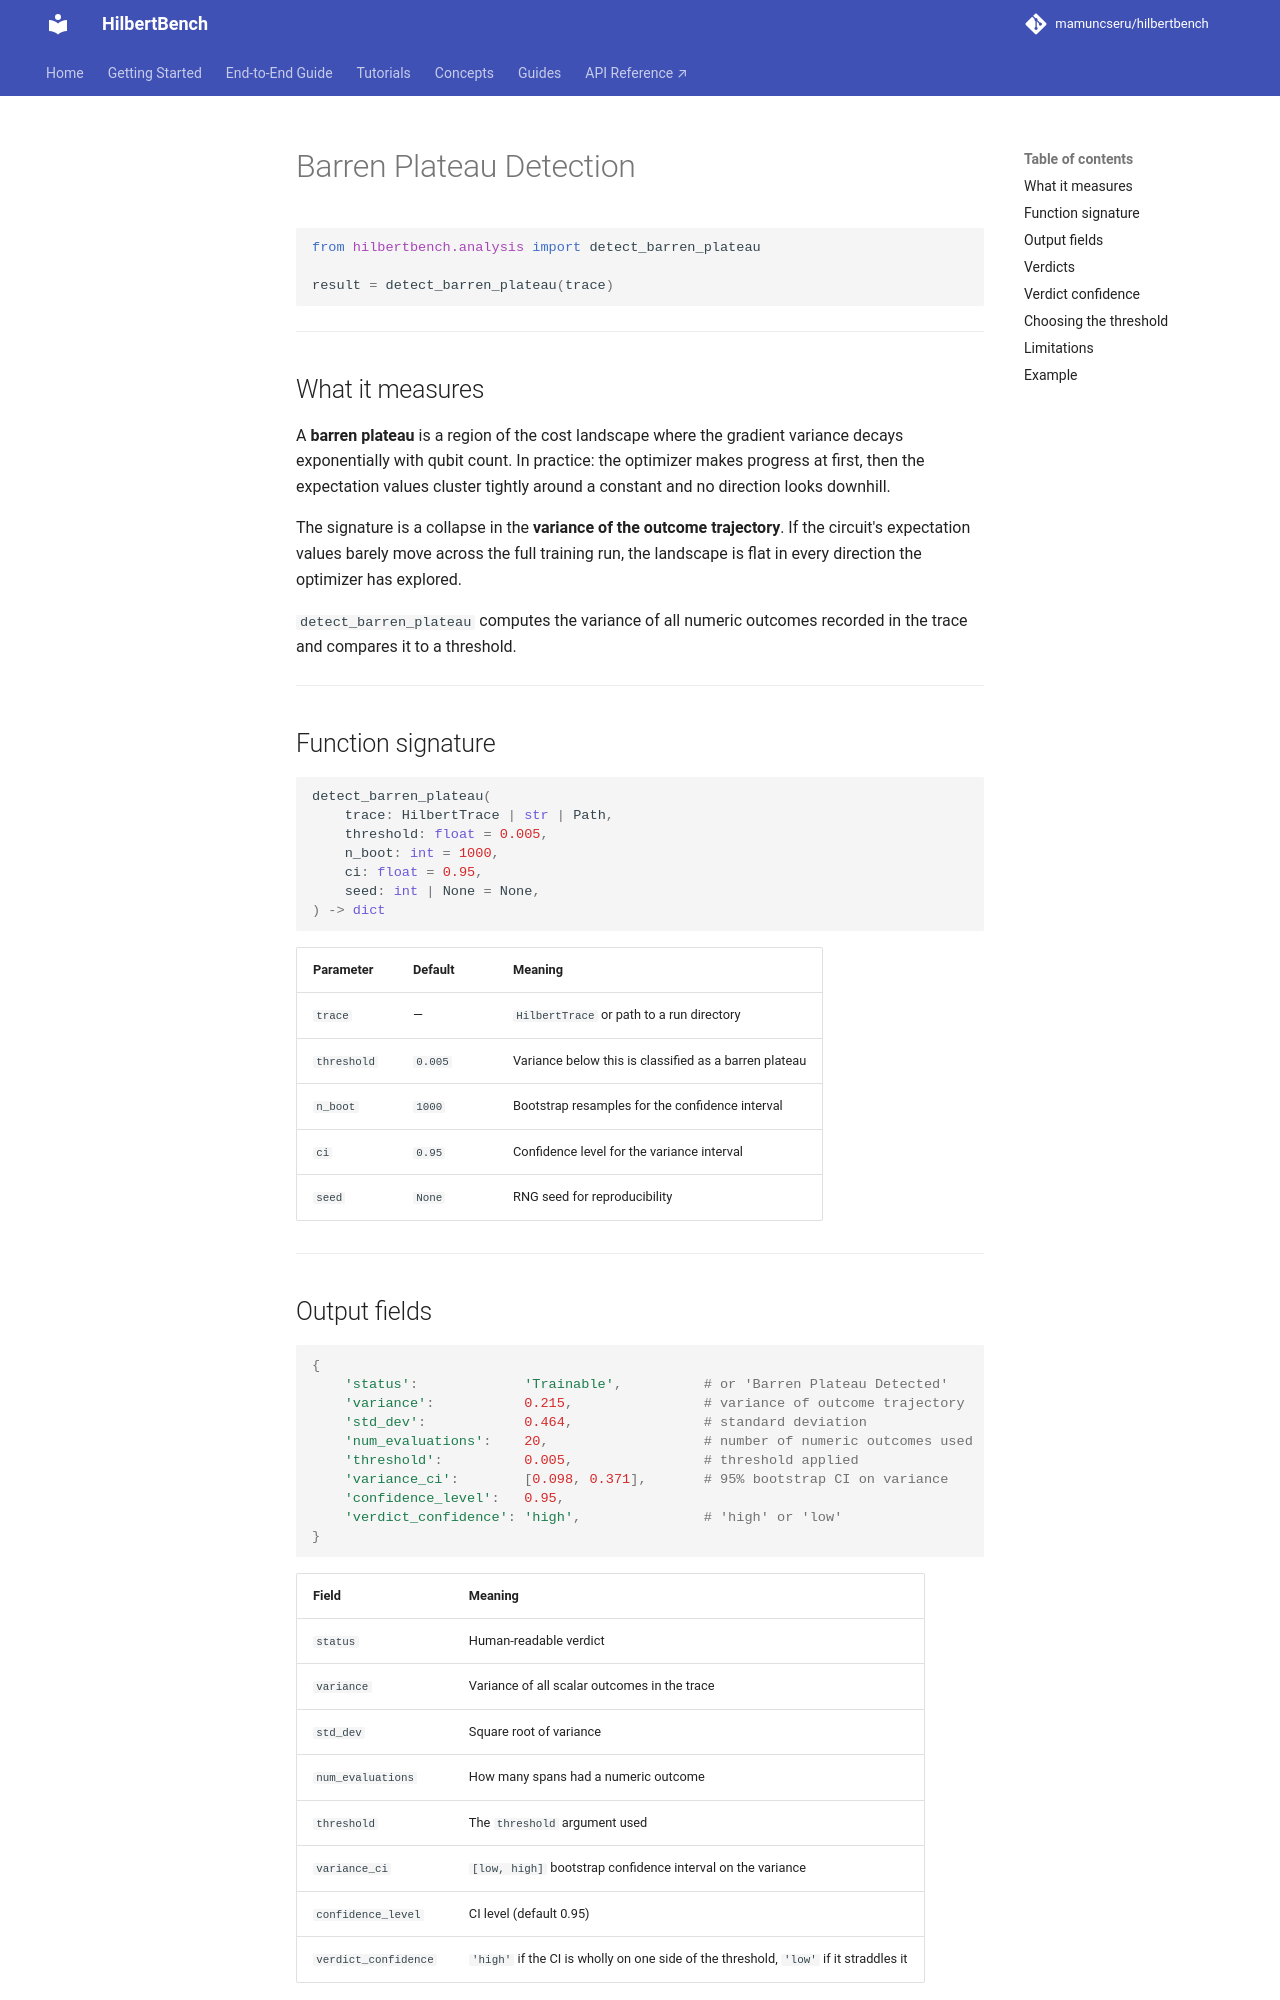

repository: mamuncseru/hilbertbench · page: analyzers/barren-plateau/index.html · generator: mkdocs

# Barren Plateau Detection

```python
from hilbertbench.analysis import detect_barren_plateau

result = detect_barren_plateau(trace)
```

---

## What it measures

A **barren plateau** is a region of the cost landscape where the gradient
variance decays exponentially with qubit count. In practice: the optimizer
makes progress at first, then the expectation values cluster tightly around
a constant and no direction looks downhill.

The signature is a collapse in the **variance of the outcome trajectory**.
If the circuit's expectation values barely move across the full training run,
the landscape is flat in every direction the optimizer has explored.

`detect_barren_plateau` computes the variance of all numeric outcomes
recorded in the trace and compares it to a threshold.

---

## Function signature

```python
detect_barren_plateau(
    trace: HilbertTrace | str | Path,
    threshold: float = 0.005,
    n_boot: int = 1000,
    ci: float = 0.95,
    seed: int | None = None,
) -> dict
```

| Parameter | Default | Meaning |
|---|---|---|
| `trace` | — | `HilbertTrace` or path to a run directory |
| `threshold` | `0.005` | Variance below this is classified as a barren plateau |
| `n_boot` | `1000` | Bootstrap resamples for the confidence interval |
| `ci` | `0.95` | Confidence level for the variance interval |
| `seed` | `None` | RNG seed for reproducibility |

---

## Output fields

```python
{
    'status':             'Trainable',          # or 'Barren Plateau Detected'
    'variance':           0.215,                # variance of outcome trajectory
    'std_dev':            0.464,                # standard deviation
    'num_evaluations':    20,                   # number of numeric outcomes used
    'threshold':          0.005,                # threshold applied
    'variance_ci':        [0.098, 0.371],       # 95% bootstrap CI on variance
    'confidence_level':   0.95,
    'verdict_confidence': 'high',               # 'high' or 'low'
}
```

| Field | Meaning |
|---|---|
| `status` | Human-readable verdict |
| `variance` | Variance of all scalar outcomes in the trace |
| `std_dev` | Square root of variance |
| `num_evaluations` | How many spans had a numeric outcome |
| `threshold` | The `threshold` argument used |
| `variance_ci` | `[low, high]` bootstrap confidence interval on the variance |
| `confidence_level` | CI level (default 0.95) |
| `verdict_confidence` | `'high'` if the CI is wholly on one side of the threshold, `'low'` if it straddles it |

---
